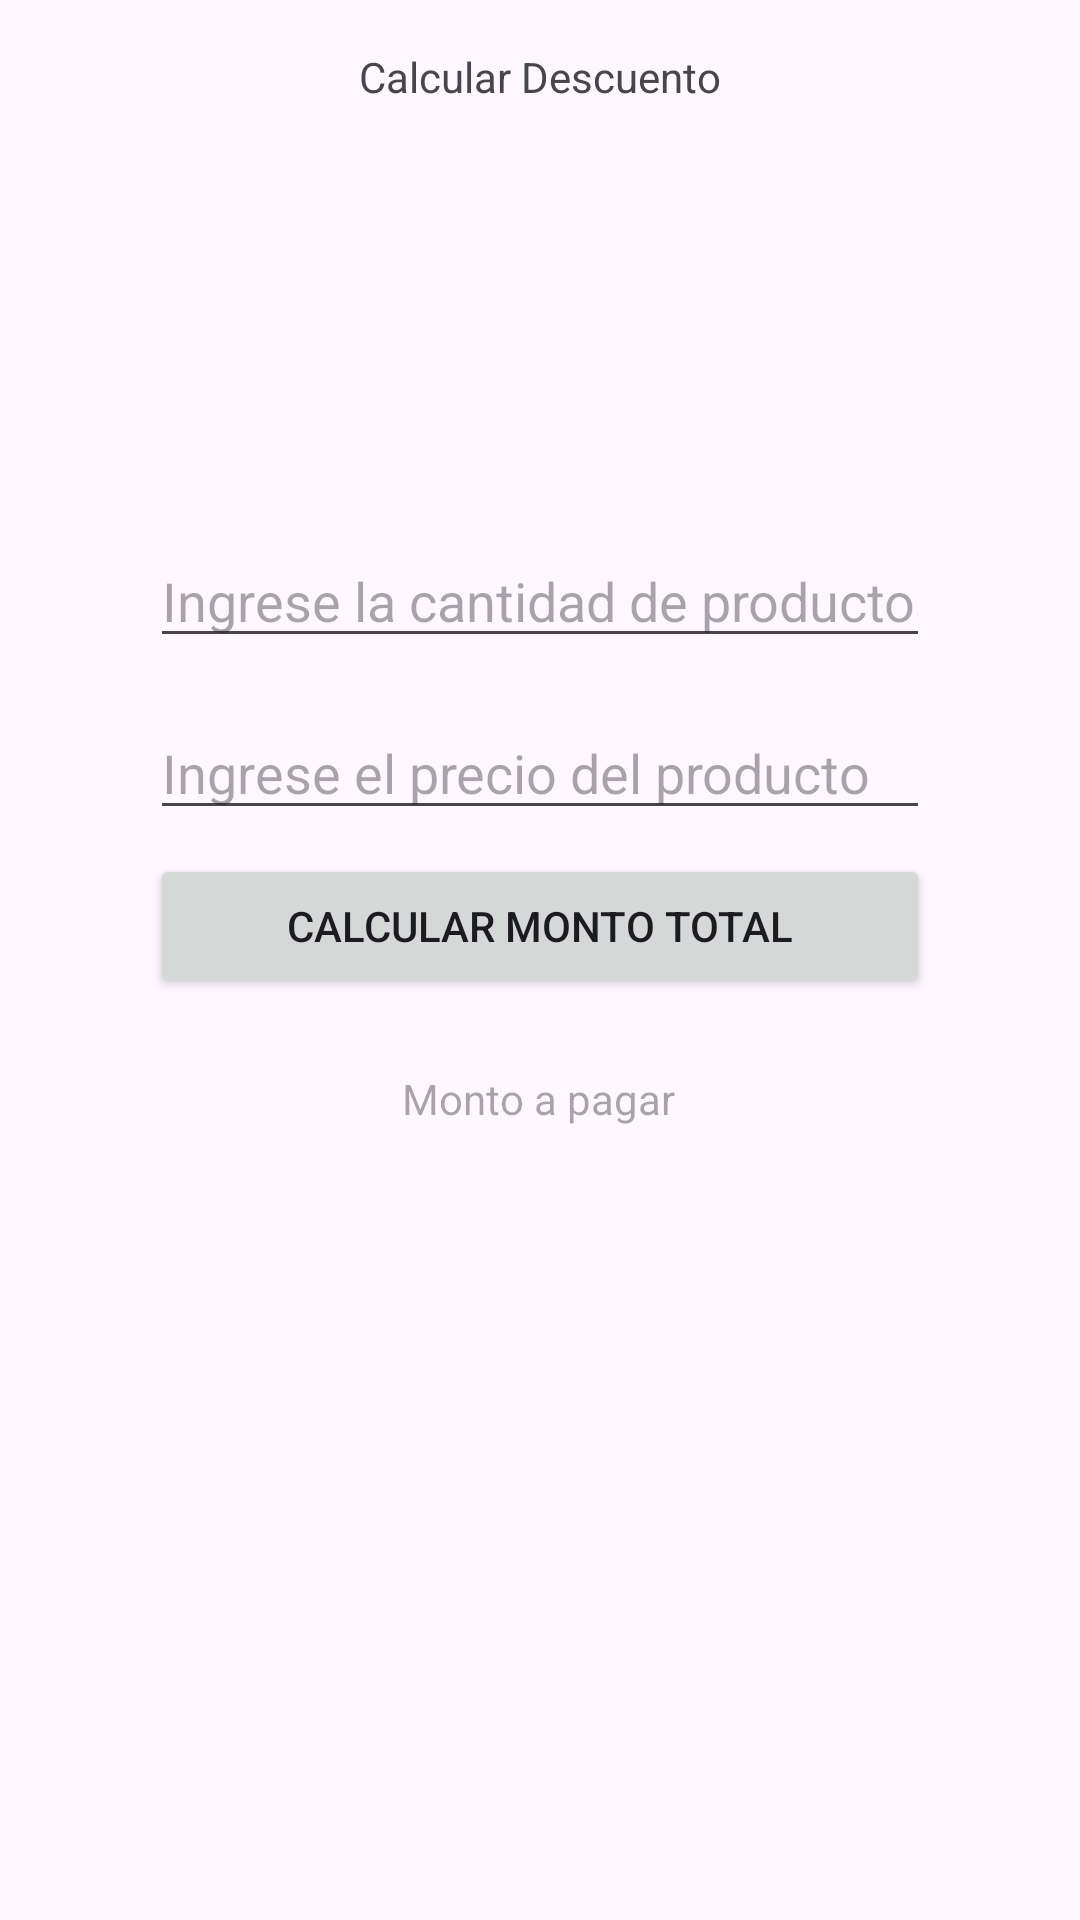

Layout XML and referenced resources for this Android screen:
<!-- AndroidManifest.xml: application theme Theme.Ec1gutierrezenrique -->
<!-- res/layout/activity_main.xml -->
<?xml version="1.0" encoding="utf-8"?>
<androidx.constraintlayout.widget.ConstraintLayout xmlns:android="http://schemas.android.com/apk/res/android"
    xmlns:app="http://schemas.android.com/apk/res-auto"
    xmlns:tools="http://schemas.android.com/tools"
    android:id="@+id/main"
    android:layout_width="match_parent"
    android:layout_height="match_parent"
    tools:context=".MainActivity">

    <androidx.constraintlayout.widget.Guideline
        android:id="@+id/guideline"
        android:layout_width="wrap_content"
        android:layout_height="wrap_content"
        android:orientation="vertical"
        app:layout_constraintGuide_begin="50dp" />

    <androidx.constraintlayout.widget.Guideline
        android:id="@+id/guideline2"
        android:layout_width="wrap_content"
        android:layout_height="wrap_content"
        android:orientation="vertical"
        app:layout_constraintGuide_end="50dp" />

    <androidx.constraintlayout.widget.Guideline
        android:id="@+id/guideline3"
        android:layout_width="wrap_content"
        android:layout_height="wrap_content"
        android:orientation="horizontal"
        app:layout_constraintGuide_begin="16dp" />

    <TextView
        android:id="@+id/tvtitulo"
        android:layout_width="wrap_content"
        android:layout_height="wrap_content"
        android:text="@string/valtitulo"
        app:layout_constraintEnd_toStartOf="@+id/guideline2"
        app:layout_constraintStart_toStartOf="@+id/guideline"
        app:layout_constraintTop_toTopOf="@+id/guideline3" />

    <EditText
        android:id="@+id/etcantidad"
        android:layout_width="0dp"
        android:layout_height="wrap_content"
        android:layout_marginTop="16dp"
        android:ems="10"
        android:hint="@string/valcantidad"
        android:inputType="text"
        app:layout_constraintEnd_toStartOf="@+id/guideline2"
        app:layout_constraintHorizontal_bias="0.0"
        app:layout_constraintStart_toStartOf="@+id/guideline"
        app:layout_constraintTop_toBottomOf="@+id/imageView" />

    <EditText
        android:id="@+id/etprecio"
        android:layout_width="0dp"
        android:layout_height="wrap_content"
        android:layout_marginTop="16dp"
        android:ems="10"
        android:hint="@string/valprecio"
        android:inputType="text"
        app:layout_constraintEnd_toStartOf="@+id/guideline2"
        app:layout_constraintHorizontal_bias="0.0"
        app:layout_constraintStart_toStartOf="@+id/guideline"
        app:layout_constraintTop_toBottomOf="@+id/etcantidad" />

    <Button
        android:id="@+id/btncalcular"
        android:layout_width="0dp"
        android:layout_height="wrap_content"
        android:layout_marginTop="8dp"
        android:text="@string/valcalulardescuento"
        app:layout_constraintEnd_toStartOf="@+id/guideline2"
        app:layout_constraintHorizontal_bias="0.0"
        app:layout_constraintStart_toStartOf="@+id/guideline"
        app:layout_constraintTop_toBottomOf="@+id/etprecio" />

    <TextView
        android:id="@+id/tvresultado"
        android:layout_width="wrap_content"
        android:layout_height="wrap_content"
        android:layout_marginTop="24dp"
        android:hint="@string/valresultado"
        app:layout_constraintEnd_toStartOf="@+id/guideline2"
        app:layout_constraintHorizontal_bias="0.497"
        app:layout_constraintStart_toStartOf="@+id/guideline"
        app:layout_constraintTop_toBottomOf="@+id/btncalcular" />

    <ImageView
        android:id="@+id/imageView"
        android:layout_width="105dp"
        android:layout_height="119dp"
        android:layout_marginTop="8dp"
        app:layout_constraintEnd_toStartOf="@+id/guideline2"
        app:layout_constraintHorizontal_bias="0.498"
        app:layout_constraintStart_toStartOf="@+id/guideline"
        app:layout_constraintTop_toBottomOf="@+id/tvtitulo"
        app:srcCompat="@drawable/baseline_local_grocery_store_24" />
</androidx.constraintlayout.widget.ConstraintLayout>
<!-- resources referenced by this layout -->
<resources>
  <string name="valcalulardescuento">Calcular Monto Total</string>
  <string name="valcantidad">Ingrese la cantidad de productos</string>
  <string name="valprecio">Ingrese el precio del producto</string>
  <string name="valresultado">Monto a pagar</string>
  <string name="valtitulo">Calcular Descuento</string>
  <style name="Theme.Ec1gutierrezenrique" parent="Base.Theme.Ec1gutierrezenrique" />
  <style name="Base.Theme.Ec1gutierrezenrique" parent="Theme.Material3.DayNight.NoActionBar">
          
          
      </style>
</resources>
